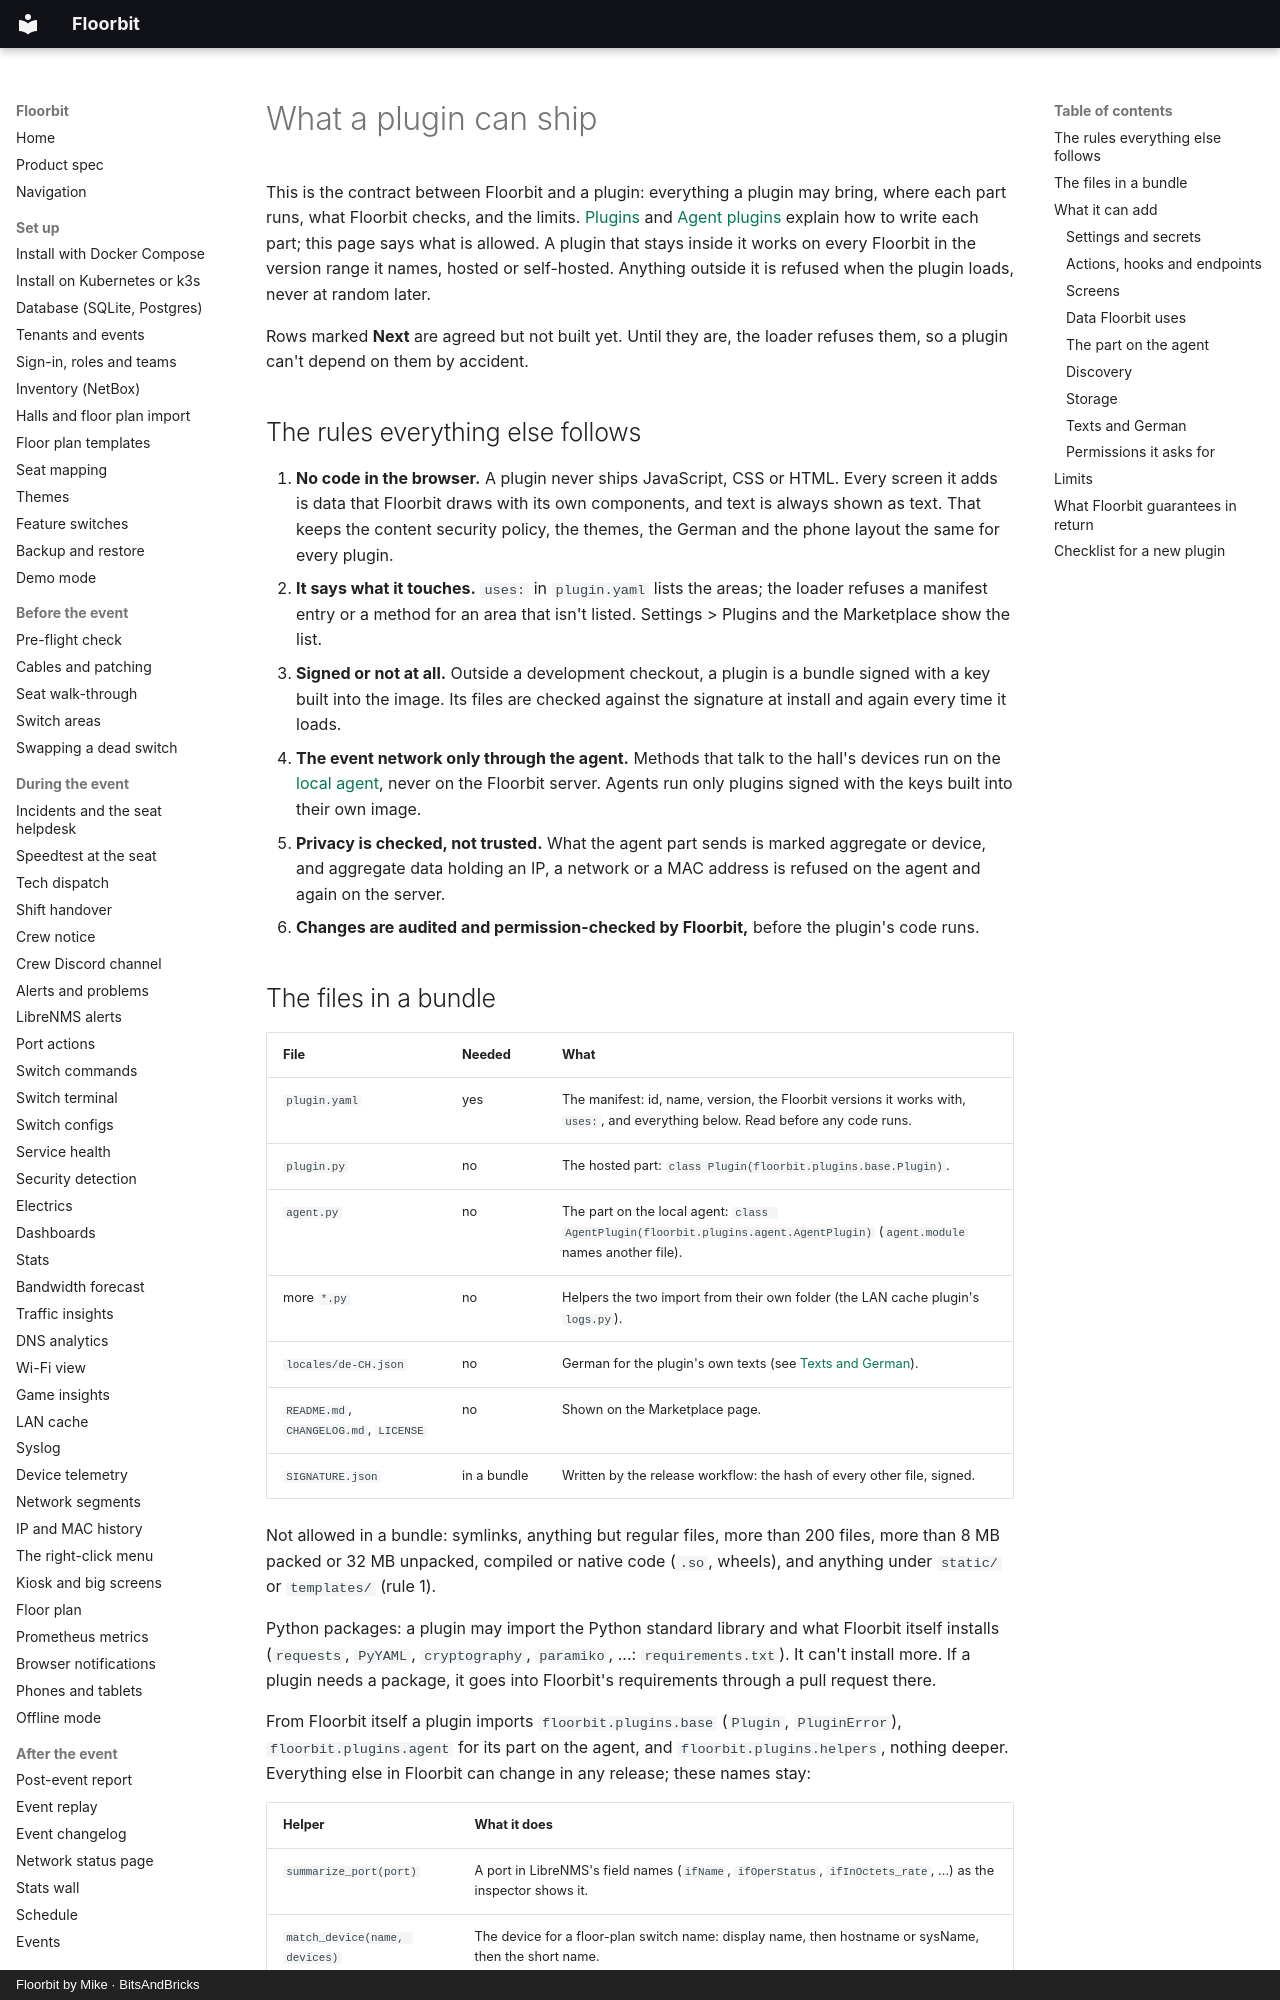

repository: bitsandbricks-ch/floorbit · page: plugin-spec/index.html · generator: mkdocs · copyright: Floorbit by Mike · BitsAndBricks

# What a plugin can ship

This is the contract between Floorbit and a plugin: everything a plugin may bring, where each part
runs, what Floorbit checks, and the limits. [Plugins](plugins.md) and
[Agent plugins](agent-plugins.md) explain how to write each part; this page says what is allowed.
A plugin that stays inside it works on every Floorbit in the version range it names, hosted or
self-hosted. Anything outside it is refused when the plugin loads, never at random later.

Rows marked **Next** are agreed but not built yet. Until they are, the loader refuses them, so a
plugin can't depend on them by accident.

## The rules everything else follows

1. **No code in the browser.** A plugin never ships JavaScript, CSS or HTML. Every screen it adds
   is data that Floorbit draws with its own components, and text is always shown as text. That
   keeps the content security policy, the themes, the German and the phone layout the same for
   every plugin.
2. **It says what it touches.** `uses:` in `plugin.yaml` lists the areas; the loader refuses a
   manifest entry or a method for an area that isn't listed. Settings > Plugins and the
   Marketplace show the list.
3. **Signed or not at all.** Outside a development checkout, a plugin is a bundle signed with a key
   built into the image. Its files are
   checked against the signature at install and again every time it loads.
4. **The event network only through the agent.** Methods that talk to the hall's devices run on the
   [local agent](agent.md), never on the Floorbit server. Agents run only plugins signed with the
   keys built into their own image.
5. **Privacy is checked, not trusted.** What the agent part sends is marked aggregate or device,
   and aggregate data holding an IP, a network or a MAC address is refused on the agent and again on
   the server.
6. **Changes are audited and permission-checked by Floorbit,** before the plugin's code runs.
